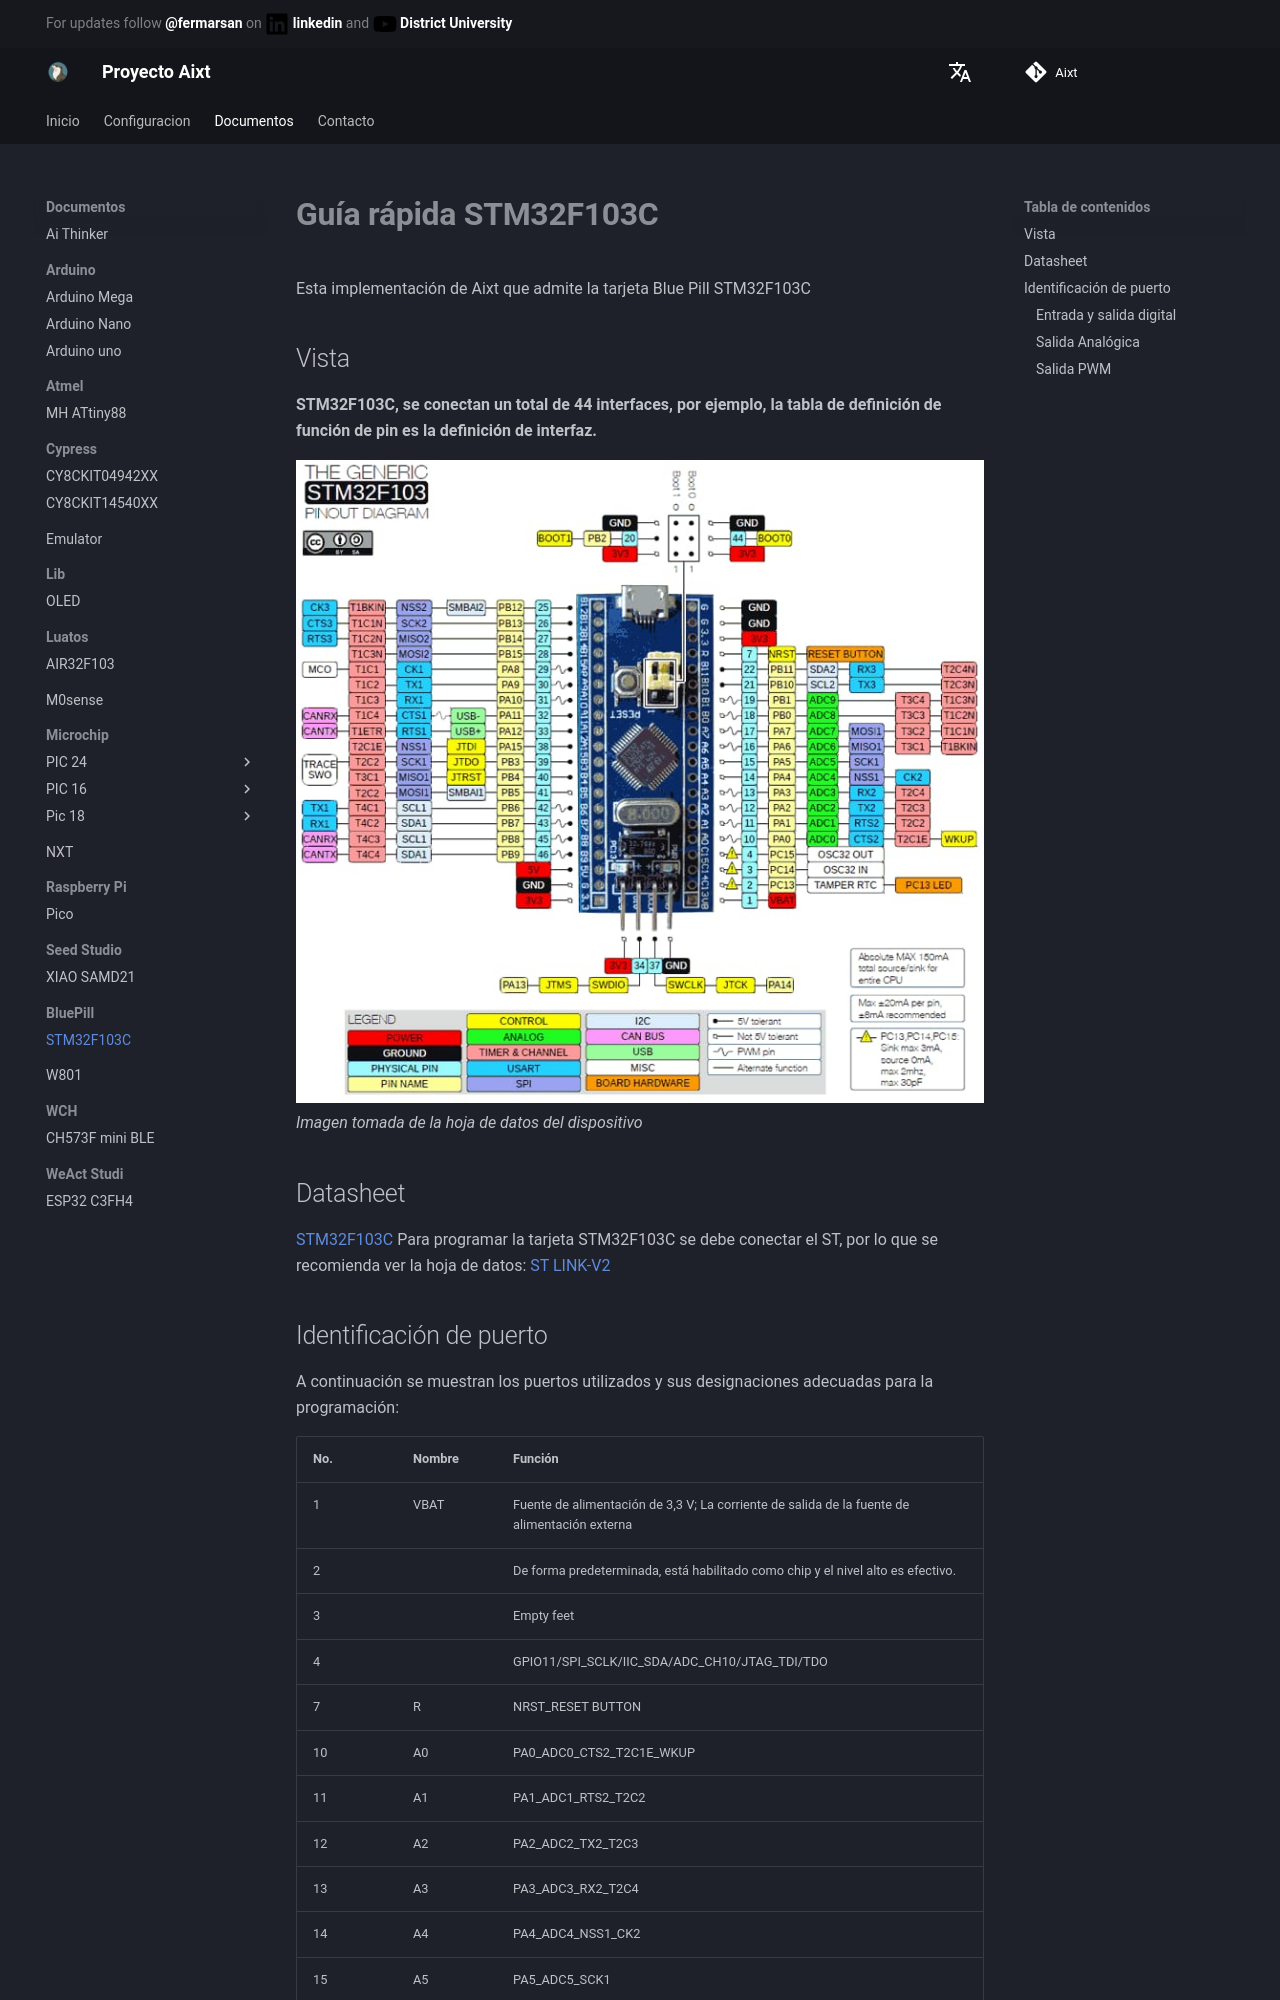

repository: ProyectoAixt/Proyect_aixt · page: es/ES/ST/BluePill/quickref/index.html · generator: mkdocs

# **Guía rápida STM32F103C**
Esta implementación de Aixt que admite la tarjeta Blue Pill STM32F103C

## Vista
**STM32F103C, se conectan un total de 44 interfaces, por ejemplo, la tabla de definición de función de pin es la definición de interfaz.**

![Alt text](./../../../assets/images/BLUE_PILL_STM32F103C.jpg)
*Imagen tomada de la hoja de datos del dispositivo*

## Datasheet
[STM32F103C](https://pdf1.alldatasheet.com/datasheet-pdf/view/201596/STMICROELECTRONICS/STM32F103C8T6.html)
Para programar la tarjeta STM32F103C se debe conectar el ST, por lo que se recomienda ver la hoja de datos:
[ST LINK-V2](https://www.waveshare.com/wiki/ST-LINK/V2_(mini))
